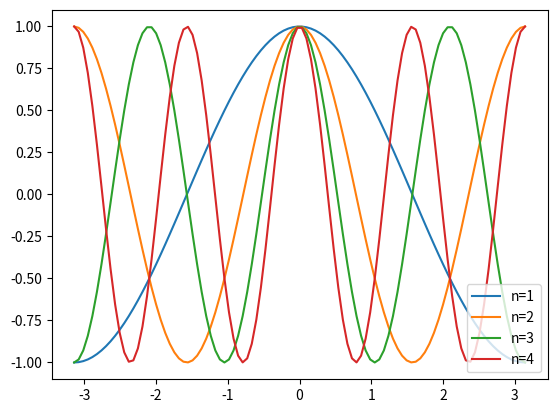

Python code for this plot:
import matplotlib.pyplot as plt
import numpy as np

x = np.linspace(-np.pi,np.pi,100)
for n in range(1,5):
    y = np.cos(n*x)
    plt.plot(x,y, label="n="+str(n))
    
plt.legend(loc="lower right")
plt.show()
